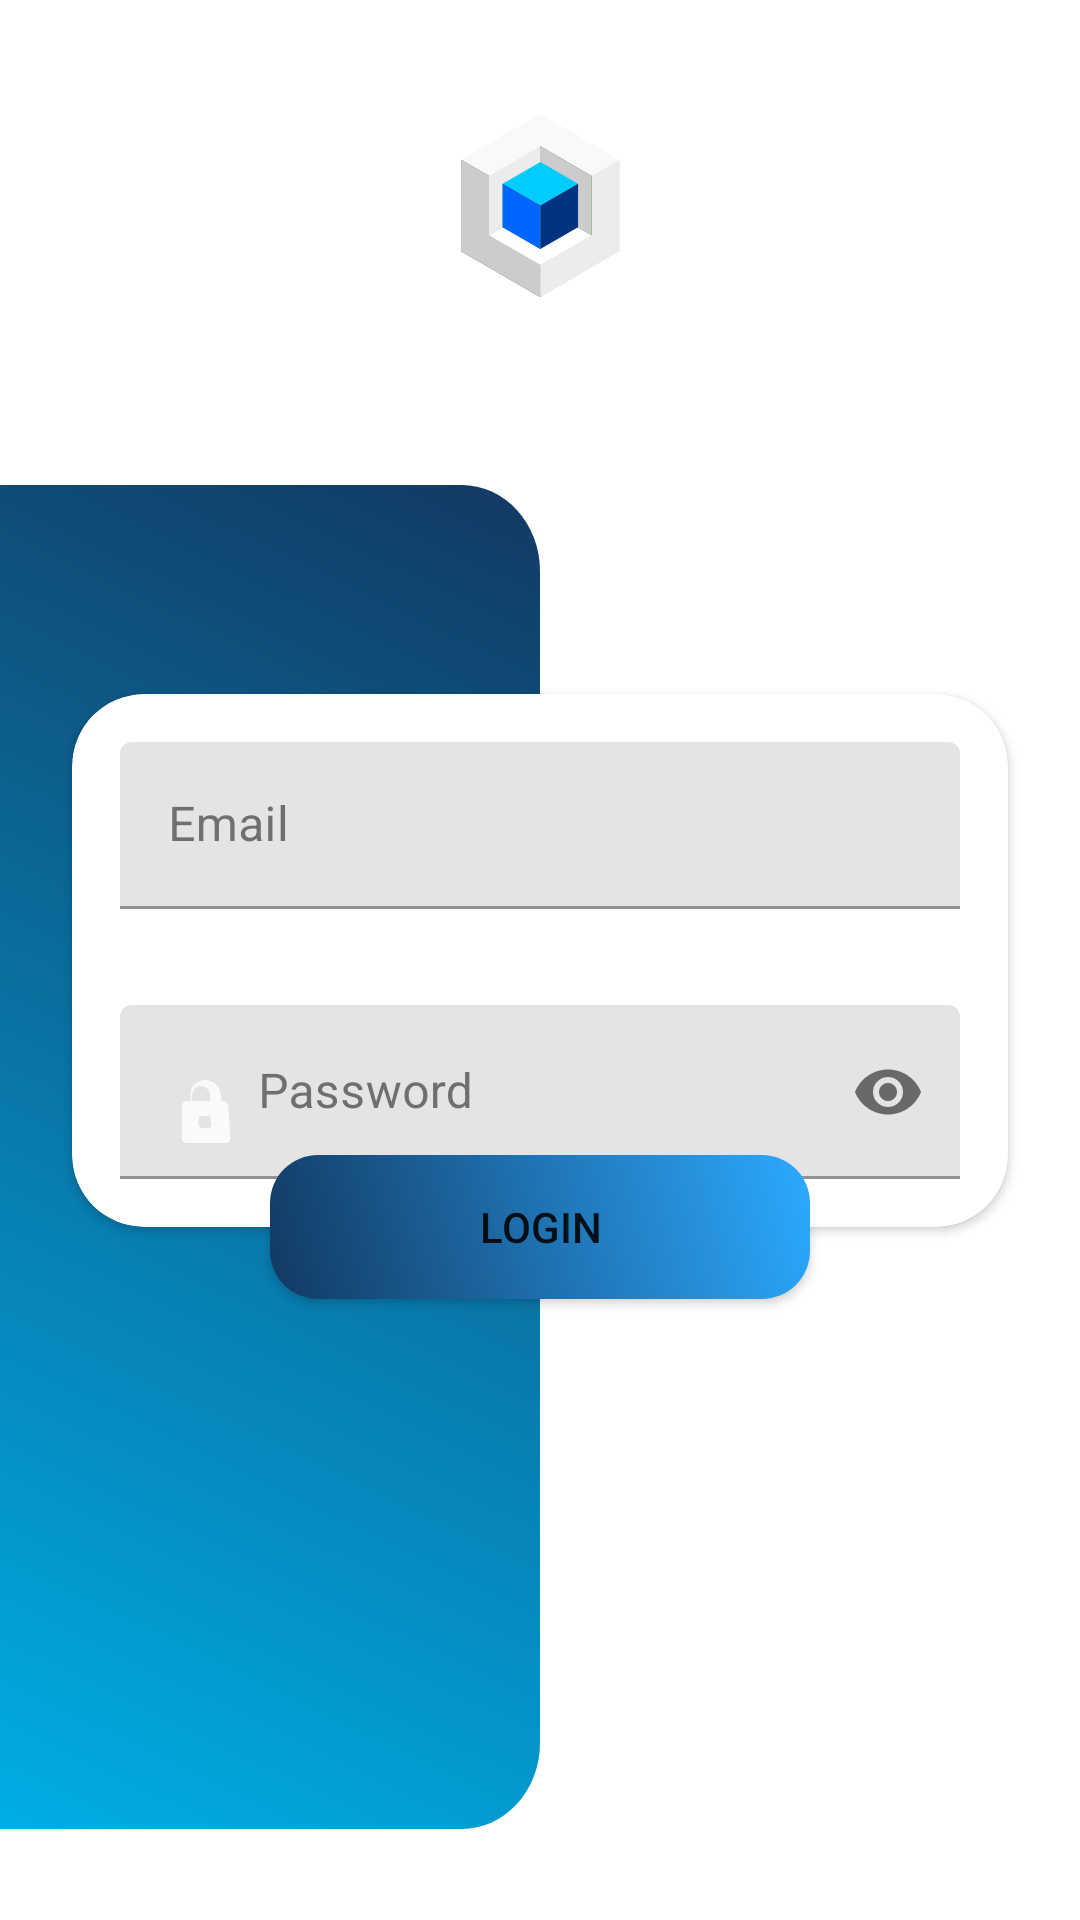

Write the Android layout XML for this screen, with the resource values it uses.
<!-- AndroidManifest.xml: application theme Theme.SChain -->
<!-- res/layout/fragment_login.xml -->
<?xml version="1.0" encoding="utf-8"?>
<androidx.constraintlayout.widget.ConstraintLayout xmlns:android="http://schemas.android.com/apk/res/android"
    xmlns:app="http://schemas.android.com/apk/res-auto"
    xmlns:tools="http://schemas.android.com/tools"
    android:layout_width="match_parent"
    android:layout_height="match_parent"
    tools:context=".ui.fragments.LoginFragment">

    <ProgressBar
        android:id="@+id/progressBar"
        android:layout_width="wrap_content"
        android:layout_height="wrap_content"
        android:elevation="10dp"
        android:visibility="gone"
        app:layout_constraintBottom_toBottomOf="parent"
        app:layout_constraintEnd_toEndOf="parent"
        app:layout_constraintStart_toStartOf="parent"
        app:layout_constraintTop_toTopOf="parent" />

    <ImageView
        android:id="@+id/imageView"
        android:layout_width="wrap_content"
        android:layout_height="wrap_content"
        android:layout_margin="16dp"
        android:src="@drawable/ic_launcher_main_foreground"
        app:layout_constraintEnd_toEndOf="parent"
        app:layout_constraintStart_toStartOf="parent"
        app:layout_constraintTop_toTopOf="parent" />

    <androidx.constraintlayout.widget.Guideline
        android:id="@+id/guideline4"
        android:layout_width="wrap_content"
        android:layout_height="wrap_content"
        android:orientation="horizontal"
        app:layout_constraintGuide_percent="0.18" />

    <View
        android:id="@+id/viewLogin"
        android:layout_width="0dp"
        android:layout_height="0dp"
        android:background="@drawable/ic_login_bg"
        app:layout_constraintBottom_toBottomOf="parent"
        app:layout_constraintHeight_percent="0.7"
        app:layout_constraintStart_toStartOf="parent"
        app:layout_constraintTop_toBottomOf="@+id/relativeLayout"
        app:layout_constraintWidth_percent="0.5" />

    <View
        android:id="@+id/viewRegister"
        android:layout_width="0dp"
        android:layout_height="0dp"
        android:background="@drawable/ic_register_bg"
        android:visibility="gone"
        app:layout_constraintBottom_toBottomOf="parent"
        app:layout_constraintEnd_toEndOf="parent"
        app:layout_constraintHeight_percent="0.7"
        app:layout_constraintTop_toBottomOf="@+id/imageView"
        app:layout_constraintWidth_percent="0.5" />

    <RelativeLayout
        android:id="@+id/relativeLayout"
        android:layout_width="0dp"
        android:layout_height="wrap_content"
        android:layout_marginStart="16dp"
        android:layout_marginTop="16dp"
        android:layout_marginEnd="16dp"
        app:layout_constraintEnd_toEndOf="parent"
        app:layout_constraintHorizontal_bias="0.0"
        app:layout_constraintStart_toStartOf="parent"
        app:layout_constraintTop_toTopOf="@+id/guideline4">

        <Button
            android:id="@+id/btnRegRegister"
            android:layout_width="wrap_content"
            android:layout_height="wrap_content"
            android:layout_alignParentEnd="true"
            android:background="@drawable/rounded_corners"
            android:text="Register"
            android:visibility="gone" />

        <Button
            android:id="@+id/btnReqLogin"
            android:layout_width="wrap_content"
            android:layout_height="wrap_content"
            android:layout_centerVertical="true"
            android:background="@drawable/rounded_corners"
            android:text="LOGIN"
            android:textStyle="bold"
            android:visibility="gone" />
    </RelativeLayout>

    <androidx.cardview.widget.CardView
        android:id="@+id/cardView2"
        android:layout_width="0dp"
        android:layout_height="wrap_content"
        android:layout_marginStart="24dp"
        android:layout_marginEnd="24dp"
        app:cardCornerRadius="24dp"
        app:layout_constraintBottom_toBottomOf="parent"
        app:layout_constraintEnd_toEndOf="parent"
        app:layout_constraintStart_toStartOf="parent"
        app:layout_constraintTop_toTopOf="parent">

        <LinearLayout
            android:layout_width="match_parent"
            android:layout_height="match_parent"
            android:orientation="vertical">

            <com.google.android.material.textfield.TextInputLayout
                android:id="@+id/tvName"
                android:layout_width="match_parent"
                android:layout_height="match_parent"
                android:layout_margin="16dp">

                <com.google.android.material.textfield.TextInputEditText
                    android:layout_width="match_parent"
                    android:layout_height="wrap_content"
                    android:drawableStart="@drawable/ic_mail"
                    android:drawablePadding="6dp"
                    android:hint="Email"
                    android:inputType="textEmailAddress" />
            </com.google.android.material.textfield.TextInputLayout>

            <com.google.android.material.textfield.TextInputLayout
                android:id="@+id/tvPassword"
                android:layout_width="match_parent"
                android:layout_height="wrap_content"
                android:layout_margin="16dp"
                android:layout_marginBottom="24dp"
                app:passwordToggleEnabled="true">

                <com.google.android.material.textfield.TextInputEditText
                    android:layout_width="match_parent"
                    android:layout_height="wrap_content"
                    android:drawableStart="@drawable/ic_lock"
                    android:drawablePadding="6dp"
                    android:hint="Password"
                    android:inputType="textPassword" />
            </com.google.android.material.textfield.TextInputLayout>
        </LinearLayout>
    </androidx.cardview.widget.CardView>

    <Button
        android:id="@+id/btnAction"
        android:layout_width="180dp"
        android:layout_height="wrap_content"
        android:background="@drawable/login_btn_bg"
        android:text="Login"
        app:layout_constraintBottom_toBottomOf="@+id/cardView2"
        app:layout_constraintEnd_toEndOf="@+id/cardView2"
        app:layout_constraintStart_toStartOf="@+id/cardView2"
        app:layout_constraintTop_toBottomOf="@+id/cardView2" />

</androidx.constraintlayout.widget.ConstraintLayout>
<!-- resources referenced by this layout -->
<resources>
  <!-- drawable ic_launcher_main_foreground: vector/xml drawable (drawable, 2479 chars, omitted) -->
  <!-- drawable ic_lock: png bitmap (drawable-hdpi, 318 bytes) -->
  <!-- drawable ic_login_bg (drawable) -->
  <vector xmlns:android="http://schemas.android.com/apk/res/android"
      xmlns:aapt="http://schemas.android.com/aapt"
      android:width="210dp"
      android:height="476.81158dp"
      android:autoMirrored="true"
      android:viewportWidth="207"
      android:viewportHeight="470">
      <path android:pathData="M0,0H177a30,30 0,0 1,30 30V440a30,30 0,0 1,-30 30H0a0,0 0,0 1,0 0V0A0,0 0,0 1,0 0Z">
          <aapt:attr name="android:fillColor">
              <gradient
                  android:endX="0"
                  android:endY="470"
                  android:startX="207"
                  android:startY="0"
                  android:type="linear">
                  <item
                      android:color="#123962"
                      android:offset="0" />
                  <item
                      android:color="#00aee6"
                      android:offset="1" />
              </gradient>
          </aapt:attr>
      </path>
  </vector>
  <!-- drawable ic_register_bg (drawable) -->
  <?xml version="1.0" encoding="utf-8"?>
  <vector xmlns:android="http://schemas.android.com/apk/res/android"
      xmlns:aapt="http://schemas.android.com/aapt"
      android:width="210dp"
      android:height="454.8387dp"
      android:autoMirrored="true"
      android:viewportWidth="217"
      android:viewportHeight="470">
      <path android:pathData="M30,0H217a0,0 0,0 1,0 0V470a0,0 0,0 1,0 0H30A30,30 0,0 1,0 440V30A30,30 0,0 1,30 0Z">
          <aapt:attr name="android:fillColor">
              <gradient
                  android:endX="-9.740159E-16"
                  android:endY="470"
                  android:startX="217"
                  android:startY="0"
                  android:type="linear">
                  <item
                      android:color="#123962"
                      android:offset="0" />
                  <item
                      android:color="#00aee6"
                      android:offset="1" />
              </gradient>
          </aapt:attr>
      </path>
  </vector>
  <!-- drawable login_btn_bg (drawable) -->
  <?xml version="1.0" encoding="utf-8"?>
  <shape xmlns:android="http://schemas.android.com/apk/res/android"
      android:shape="rectangle">
      <gradient
          android:angle="45"
          android:endColor="#FF2CAAFF"
          android:startColor="#123962" />
      <corners android:radius="16dp" />
  </shape>
  <style name="Theme.SChain" parent="Theme.MaterialComponents.DayNight.DarkActionBar">
          <item name="colorPrimary">@color/colorPrimary</item>
          <item name="colorPrimaryVariant">@color/colorPrimaryVariant</item>
          <item name="colorOnPrimary">@color/colorOnPrimary</item>
          <item name="colorSecondary">@color/colorSecondary</item>
          <item name="colorSecondaryVariant">@color/colorSecondaryVariant</item>
          <item name="colorOnSecondary">@color/colorOnSecondary</item>
          <item name="colorError">@color/colorError</item>
          <item name="colorOnError">@color/colorOnError</item>
          <item name="colorSurface">@color/colorSurface</item>
          <item name="colorOnSurface">@color/colorOnSurface</item>
          <item name="android:colorBackground">@color/background</item>
          <item name="colorOnBackground">@color/colorOnBackground</item>
      </style>
  <color name="colorPrimary">#123962</color>
  <color name="colorPrimaryVariant">#2754ba</color>
  <color name="colorOnPrimary">#FFFFFF</color>
  <color name="colorSecondary">#00aee6</color>
  <color name="colorSecondaryVariant">#799eb2</color>
  <color name="colorOnSecondary">#FFFFFF</color>
  <color name="colorError">#F44336</color>
  <color name="colorOnError">#FFFFFF</color>
  <color name="colorSurface">#FFFFFF</color>
  <color name="colorOnSurface">#212121</color>
  <color name="background">#FFFFFF</color>
  <color name="colorOnBackground">#212121</color>
</resources>
